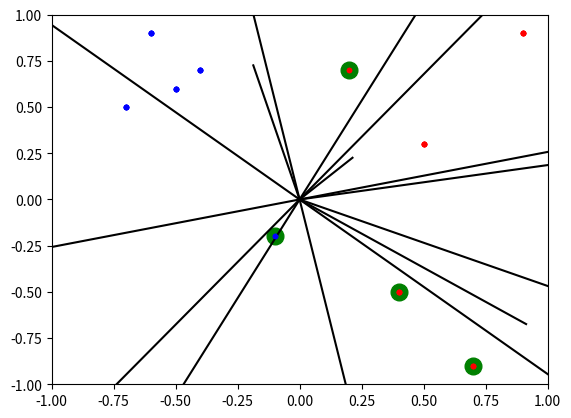

Here is the Python script that generated this plot:
import matplotlib.pyplot as plt
import numpy as np

red_data  = np.array([[0.2, 0.4, 0.5, 0.7, 0.9], [0.7, -0.5, 0.3, -0.9, 0.9]]).T
blue_data = np.array([[-0.1, -0.4, -0.5, -0.6, -0.7], [-0.2, 0.7, 0.6, 0.9, 0.5]]).T

plt.plot(red_data[:,0], red_data[:,1], 'r.')
plt.plot(blue_data[:,0], blue_data[:,1], 'b.')
plt.axis([-1, 1, -1, 1])
plt.show()

w = np.array([-0.1867, 0.7258])
data = np.r_[red_data, blue_data]
labs = np.r_[np.ones(len(red_data)), -np.ones(len(blue_data))]

solved = False
while not solved:
    solved = True
    for x, t in zip(data, labs):
        score = x.dot(w) * t
        if score < 0:
            solved = False
            plt.plot(x[0], x[1], 'go', ms=12, lw=2)
            plt.plot(red_data[:,0],  red_data[:,1], 'r.', blue_data[:,0], blue_data[:,1], 'b.')
            plt.plot([0, w[0]], [0, w[1]], 'k')
            plt.plot([-w[1] * 10, w[1] * 10], [w[0] * 10, -w[0] * 10], 'k')
            plt.axis([-1, 1, -1, 1])
            plt.show()
            w = w + x*t

plt.plot(red_data[:,0],  red_data[:,1], 'r.', blue_data[:,0], blue_data[:,1], 'b.')
plt.plot([0, w[0]], [0, w[1]], 'k')
plt.plot([-w[1] * 10, w[1] * 10], [w[0] * 10, -w[0] * 10], 'k')
plt.axis([-1, 1, -1, 1])
plt.show()
